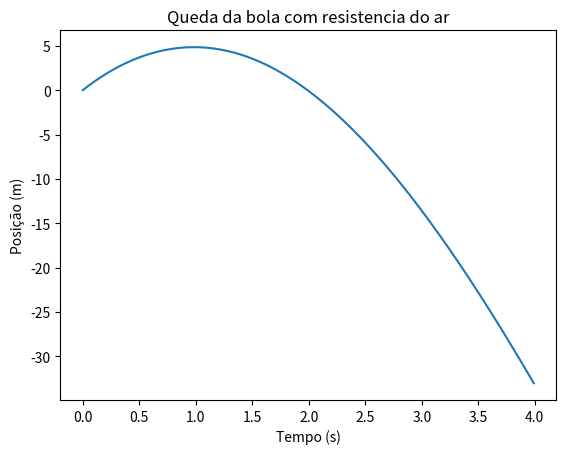

Source code (Python):
import numpy as np
import matplotlib.pyplot as plt


dt = 0.01
tf = 4.0
n = int(tf/dt+0.1)

t = np.empty(n)
vy = np.empty(n)
ay = np.empty(n)
y = np.empty(n)

g = 9.80
vt = 100/3.6
vy0 = 10
vy[0] = vy0
t[0] = 0
y[0] = 0

for i in range(n-1):  # Calular as equações de acordo com a resistencia do ar
    t[i+1] = t[i]+dt
    vv = np.abs(vy[i])
    dres = g/vt**2
    ay[i] = -g-dres*vv*vy[i]  # formula no formulario
    vy[i+1] = vy[i]+ay[i]*dt
    y[i+1] = y[i]+vy[i]*dt


for i in range(n-1):  # A altura é maxima quando v=0
    if vy[i+1] > 0-0.1 and vy[i+1] < 0+0.1:
        print(
            f'altura máxima - tempo: {t[i+1]}; posição: {y[i+1]}; velocidade (m/s): {vy[i+1]};')

for i in range(n-1):  # Chega ao solo quando y=0
    if y[i+1] < 0.1 and y[i+1] > -0.1:
        print(
            f'Chegada ao solo - tempo: {t[i+1]}; posição: {y[i+1]}; velocidade (m/s): {vy[i+1]};')


plt.plot(t, y)
plt.xlabel('Tempo (s)')
plt.ylabel('Posição (m)')
plt.title('Queda da bola com resistencia do ar')
plt.show()